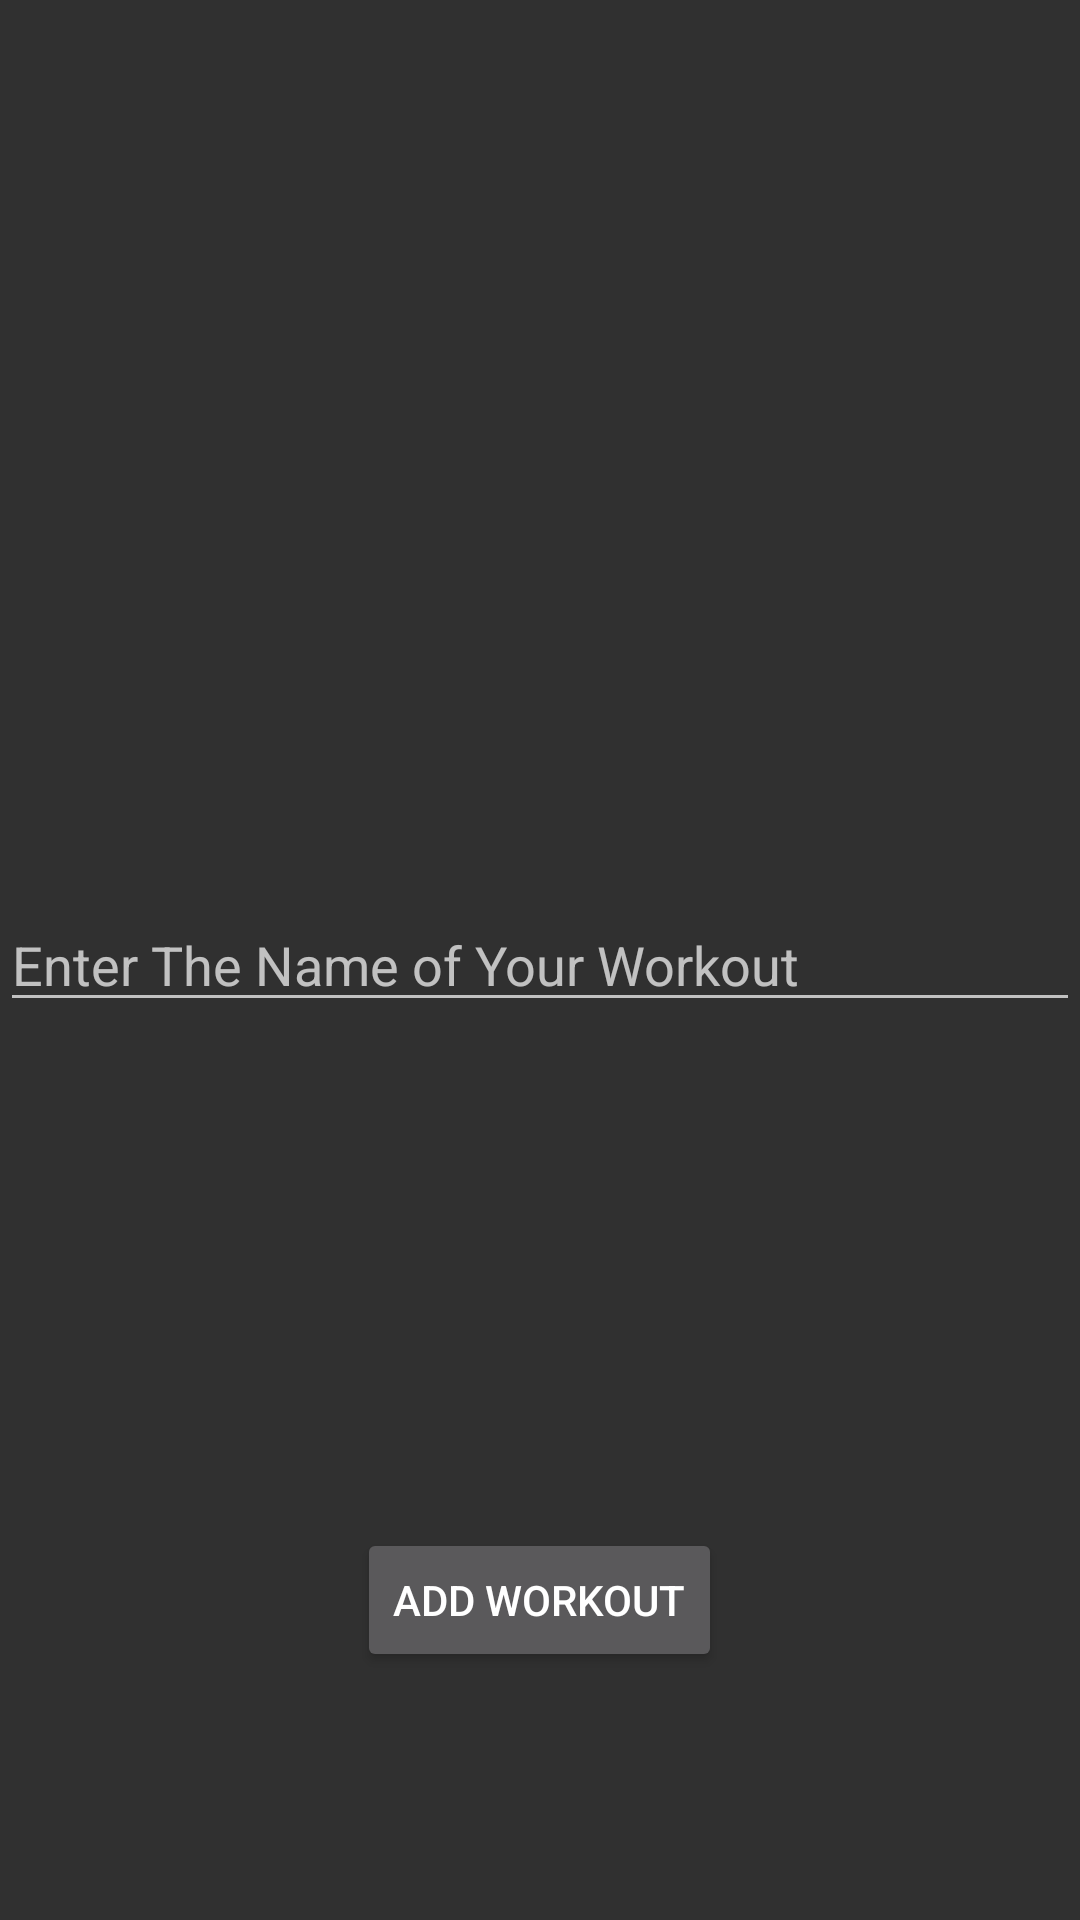

This screen was rendered from an Android layout file. Write that file and the resources it references.
<!-- AndroidManifest.xml: application theme Theme.AppCompat.NoActionBar -->
<!-- res/layout/activity_add_to_custom_workout.xml -->
<?xml version="1.0" encoding="utf-8"?>
<android.support.constraint.ConstraintLayout xmlns:android="http://schemas.android.com/apk/res/android"
    xmlns:tools="http://schemas.android.com/tools"
    android:layout_width="match_parent"
    android:layout_height="match_parent"
    tools:context=".AddToWorkoutsActivity">

    <LinearLayout
        android:layout_width="match_parent"
        android:layout_height="match_parent"
        android:orientation="vertical"
        android:weightSum="6">

        <TableRow
            android:layout_width="match_parent"
            android:layout_height="match_parent"
            android:layout_weight="2"
            android:gravity="center">

            <TableRow
                android:layout_width="match_parent"
                android:layout_height="match_parent"
                android:layout_weight="1">

                <ListView
                    android:id="@+id/customWorkoutsList"
                    android:layout_width="wrap_content"
                    android:layout_height="match_parent"
                    android:layout_weight="1"
                    android:text="@string/defaultWorkouts"
                    android:textSize="24sp"
                    style="?android:buttonBarButtonStyle"/>
            </TableRow>


        </TableRow>
        <TableRow
            android:layout_width="match_parent"
            android:layout_height="match_parent"
            android:layout_weight="2"
            android:gravity="center">

            <EditText
                android:layout_width="match_parent"
                android:layout_height="wrap_content"
                android:id="@+id/workoutName"
                android:inputType="text"
                android:hint="@string/hintForWorkoutsText" />
        </TableRow>
        <TableRow
            android:layout_width="match_parent"
            android:layout_height="match_parent"
            android:layout_weight="2"
            android:gravity="center">

            <Button
                android:id="@+id/addWorkoutButton"
                style="@style/normalTextVar"
                android:layout_width="wrap_content"
                android:layout_height="wrap_content"
                android:onClick="onClick"
                android:text="@string/addWorkoutButtonText" />

        </TableRow>
    </LinearLayout>
</android.support.constraint.ConstraintLayout>
<!-- resources referenced by this layout -->
<resources>
  <string name="addWorkoutButtonText">Add Workout</string>
  <string name="defaultWorkouts">Default Workouts</string>
  <string name="hintForWorkoutsText">Enter The Name of Your Workout</string>
</resources>
